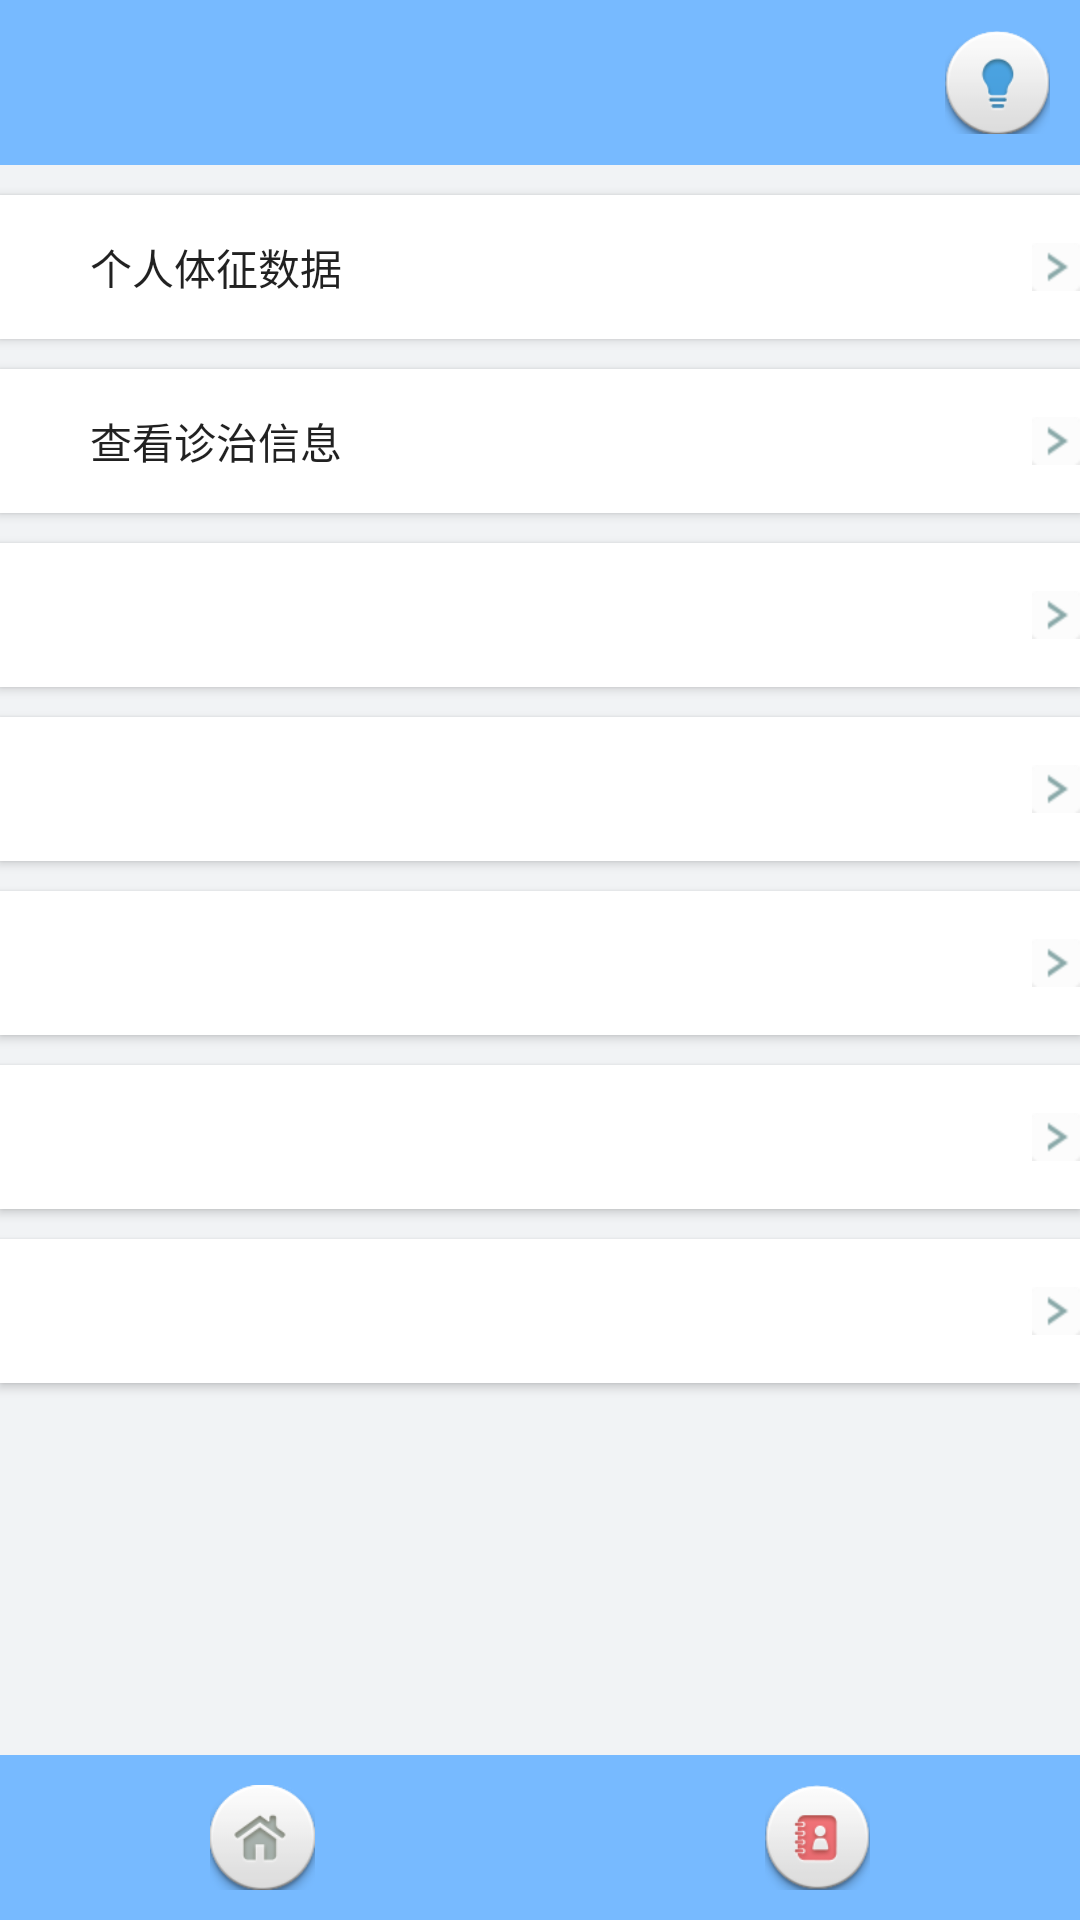

The Android layout XML behind this screen, and the referenced resources:
<!-- AndroidManifest.xml: application theme Theme.AppCompat.Light.NoActionBar -->
<!-- res/layout/activity_user.xml -->
<?xml version="1.0" encoding="utf-8"?>
<LinearLayout xmlns:android="http://schemas.android.com/apk/res/android"
    android:layout_width="match_parent"
    android:layout_height="match_parent"
    android:orientation="vertical">

    <LinearLayout
        android:layout_width="match_parent"
        android:layout_height="wrap_content"
        android:orientation="vertical"
        android:background="#77baff"
        android:padding="10dp">
        <ImageView
            android:layout_width="35dp"
            android:layout_height="35dp"
            android:layout_gravity="right"
            android:src="@mipmap/light"/>

    </LinearLayout>

    <LinearLayout
        android:layout_width="match_parent"
        android:layout_height="0dp"
        android:layout_weight="1"
        android:background="@color/NavigationBackground"
        android:orientation="vertical">

        <Button
            android:id="@+id/user_signsdata"
            android:text="个人体征数据"
            style="@style/NavigationButton"/>
        <Button
            android:id="@+id/user_diagnoseinfo"
            android:text="查看诊治信息"
            style="@style/NavigationButton"/>
        <Button
            style="@style/NavigationButton"/>
        <Button
            style="@style/NavigationButton"/>
        <Button
            style="@style/NavigationButton"/>
        <Button
            style="@style/NavigationButton"/>
        <Button
            style="@style/NavigationButton"/>

    </LinearLayout>



    <RelativeLayout
        android:layout_width="match_parent"
        android:layout_height="wrap_content"
        android:orientation="vertical"
        android:background="#77baff"
        android:padding="10dp">
        <ImageView
            android:layout_width="35dp"
            android:layout_height="35dp"
            android:layout_marginLeft="60dp"
            android:layout_alignParentLeft="true"
            android:src="@mipmap/home"/>
        <ImageView
            android:id="@+id/person_center_img"
            android:layout_width="35dp"
            android:layout_height="35dp"
            android:layout_marginRight="60dp"
            android:layout_alignParentRight="true"
            android:onClick="true"
            android:src="@mipmap/me"/>


    </RelativeLayout>
</LinearLayout>
<!-- resources referenced by this layout -->
<resources>
  <color name="NavigationBackground">#f1f3f5</color>
  <!-- mipmap home: png bitmap (mipmap-hdpi, 8346 bytes) -->
  <!-- mipmap light: png bitmap (mipmap-hdpi, 7848 bytes) -->
  <!-- mipmap me: png bitmap (mipmap-hdpi, 8696 bytes) -->
  <style name="NavigationButton">
          <item name="android:layout_height">wrap_content</item>
          <item name="android:layout_width">match_parent</item>
          <item name="android:gravity">left|center_vertical</item>
          <item name="android:drawableRight">@mipmap/right</item>
          <item name="android:paddingLeft">30dp</item>
          <item name="android:background">#ffffff</item>
          <item name="android:layout_marginTop">10dp</item>
      </style>
</resources>
